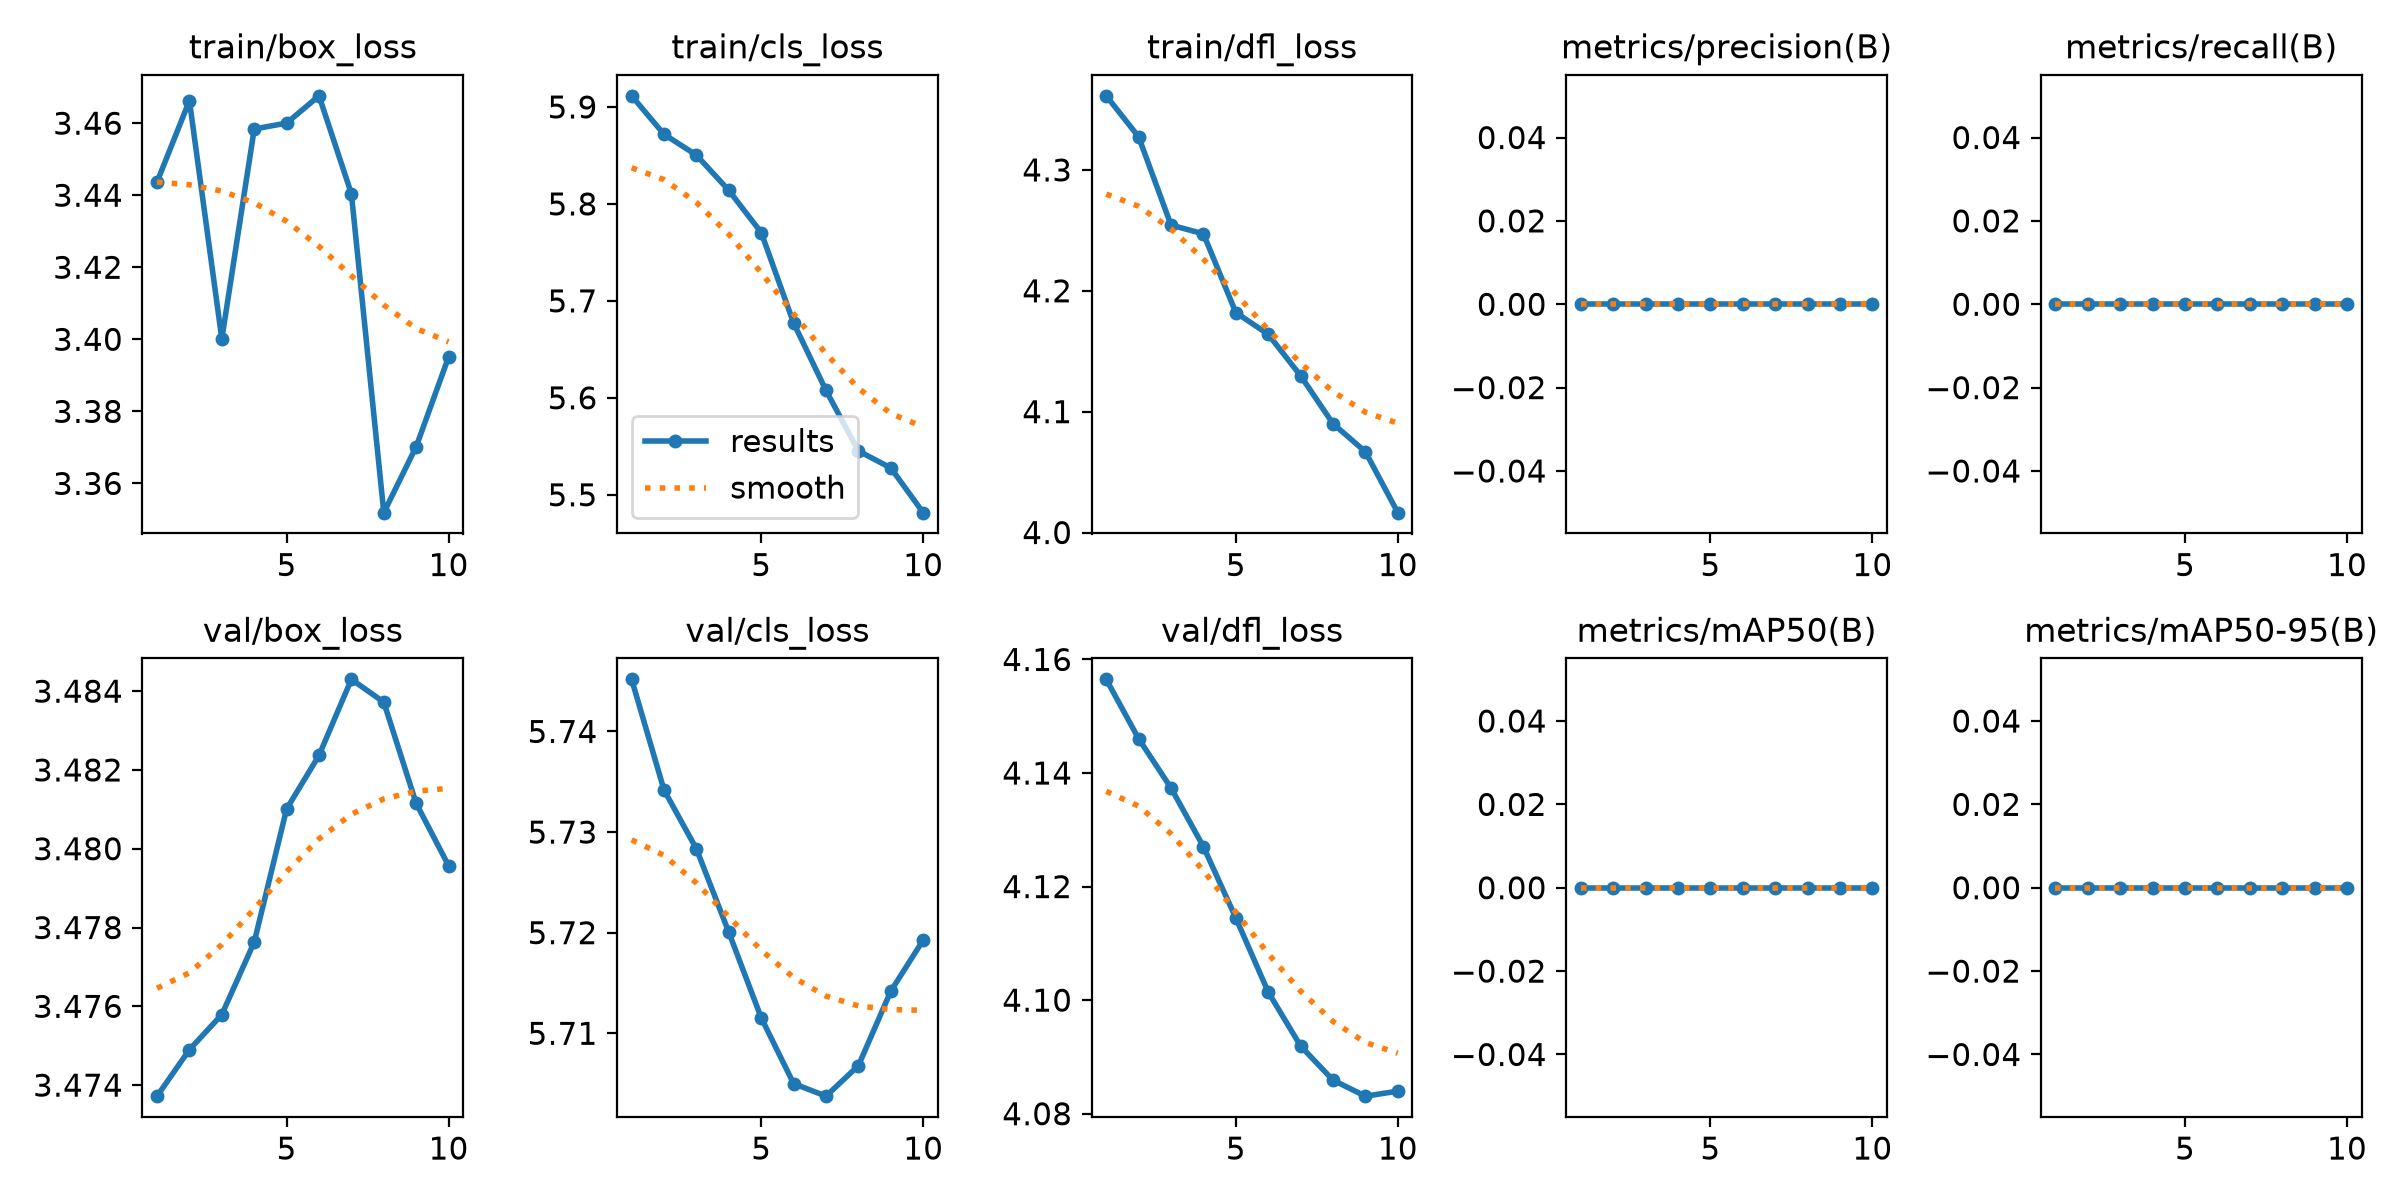

The file beside this chart, header and first rows:
epoch, time, train/box_loss, train/cls_loss, train/dfl_loss, metrics/precision(B), metrics/recall(B), metrics/mAP50(B), metrics/mAP50-95(B), val/box_loss, val/cls_loss, val/dfl_loss, lr/pg0, lr/pg1, lr/pg2
1, 3.078, 3.444, 5.911, 4.361, 0, 0, 0, 0, 3.474, 5.745, 4.157, 0.0028, 0.0028, 0.0958
2, 4.993, 3.466, 5.872, 4.327, 0, 0, 0, 0, 3.475, 5.734, 4.146, 0.005406, 0.005406, 0.09041
3, 6.765, 3.4, 5.85, 4.254, 0, 0, 0, 0, 3.476, 5.728, 4.137, 0.007378, 0.007378, 0.08438
4, 8.62, 3.458, 5.814, 4.247, 0, 0, 0, 0, 3.478, 5.72, 4.127, 0.008717, 0.008717, 0.07772
5, 10.36, 3.46, 5.77, 4.182, 0, 0, 0, 0, 3.481, 5.712, 4.114, 0.009422, 0.009422, 0.07042
6, 12.24, 3.468, 5.677, 4.164, 0, 0, 0, 0, 3.482, 5.705, 4.101, 0.009494, 0.009494, 0.06249
7, 14, 3.44, 5.608, 4.13, 0, 0, 0, 0, 3.484, 5.704, 4.092, 0.008932, 0.008932, 0.05393
8, 15.84, 3.352, 5.545, 4.09, 0, 0, 0, 0, 3.484, 5.707, 4.086, 0.007736, 0.007736, 0.04474
9, 17.69, 3.37, 5.528, 4.067, 0, 0, 0, 0, 3.481, 5.714, 4.083, 0.005907, 0.005907, 0.03491
10, 19.56, 3.395, 5.482, 4.016, 0, 0, 0, 0, 3.48, 5.719, 4.084, 0.003444, 0.003444, 0.02444
